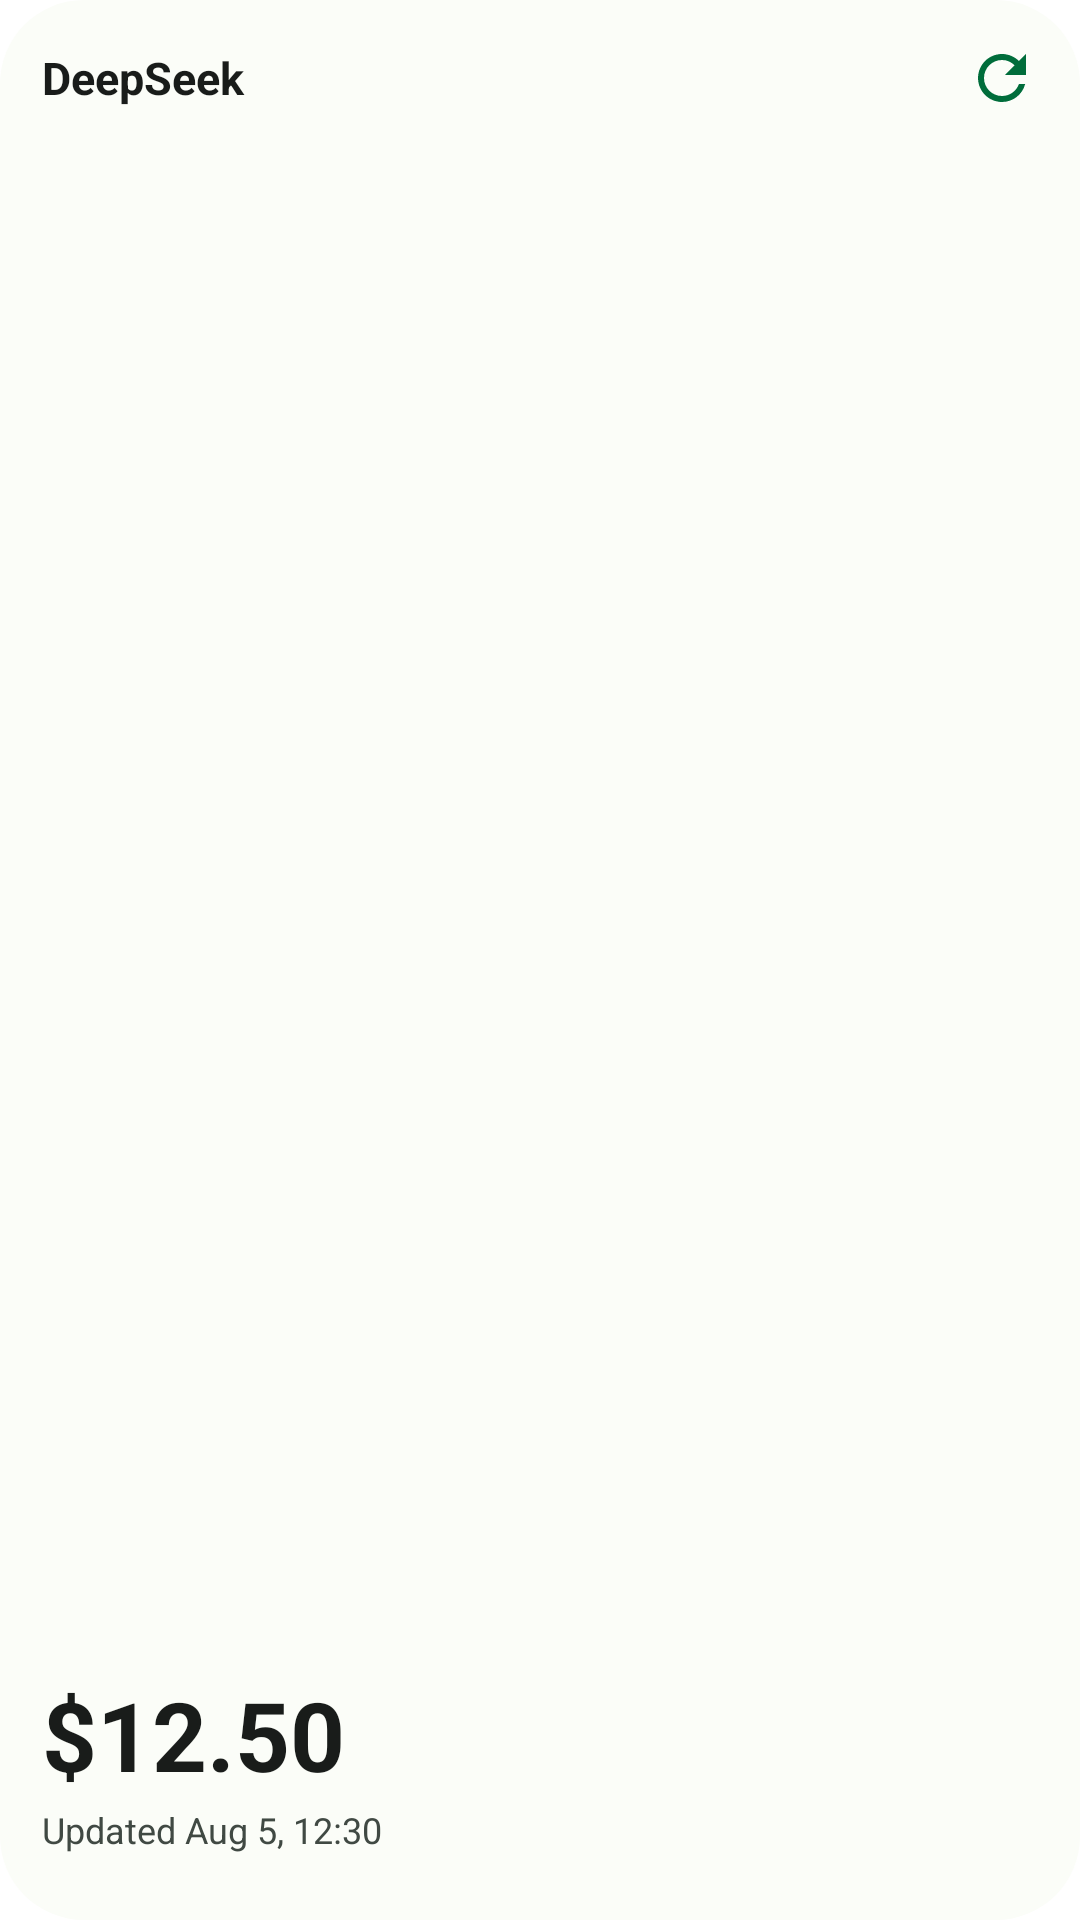

Reconstruct the res/layout file that produces this screen, plus the resources it refers to.
<!-- AndroidManifest.xml: application theme Theme.QuotaWidget -->
<!-- res/layout/widget_preview_balance_deepseek.xml -->
<?xml version="1.0" encoding="utf-8"?>
<LinearLayout xmlns:android="http://schemas.android.com/apk/res/android"
    xmlns:tools="http://schemas.android.com/tools"
    android:layout_width="match_parent"
    android:layout_height="match_parent"
    android:background="@drawable/widget_rounded_bg"
    android:backgroundTint="#FBFDF8"
    android:orientation="vertical"
    android:paddingStart="14dp"
    android:paddingTop="14dp"
    android:paddingEnd="14dp"
    android:paddingBottom="22dp">

    <LinearLayout
        android:layout_width="match_parent"
        android:layout_height="wrap_content"
        android:gravity="center_vertical"
        android:orientation="horizontal"
        tools:ignore="UseCompoundDrawables">

        <TextView
            android:layout_width="0dp"
            android:layout_height="wrap_content"
            android:layout_weight="1"
            android:ellipsize="end"
            android:maxLines="1"
            android:text="@string/platform_name_deepseek"
            android:textColor="#191C1A"
            android:textSize="15sp"
            android:textStyle="bold" />

        <ImageView
            android:layout_width="24dp"
            android:layout_height="24dp"
            android:contentDescription="@null"
            android:importantForAccessibility="no"
            android:src="@drawable/ic_refresh"
            android:tint="#006D3B"
            tools:ignore="UseAppTint" />
    </LinearLayout>

    <FrameLayout
        android:layout_width="match_parent"
        android:layout_height="0dp"
        android:layout_weight="1" />

    <TextView
        android:layout_width="match_parent"
        android:layout_height="wrap_content"
        android:ellipsize="end"
        android:maxLines="1"
        android:text="@string/widget_preview_sample_balance"
        android:textColor="#191C1A"
        android:textSize="32sp"
        android:textStyle="bold" />

    <TextView
        android:layout_width="match_parent"
        android:layout_height="wrap_content"
        android:layout_marginTop="2dp"
        android:ellipsize="end"
        android:maxLines="1"
        android:text="@string/widget_preview_sample_updated"
        android:textColor="#404943"
        android:textSize="12sp" />
</LinearLayout>
<!-- resources referenced by this layout -->
<resources>
  <!-- drawable ic_refresh (drawable) -->
  <?xml version="1.0" encoding="utf-8"?>
  <vector xmlns:android="http://schemas.android.com/apk/res/android"
      android:width="24dp"
      android:height="24dp"
      android:viewportWidth="24"
      android:viewportHeight="24">
      <group
          android:name="rotationGroup"
          android:pivotX="12"
          android:pivotY="12">
          <path
              android:fillColor="#FFFFFFFF"
              android:pathData="M17.65,6.35C16.2,4.9 14.21,4 12,4c-4.42,0 -7.99,3.58 -7.99,8s3.57,8 7.99,8c3.73,0 6.84,-2.55 7.73,-6h-2.08c-0.82,2.33 -3.04,4 -5.65,4 -3.31,0 -6,-2.69 -6,-6s2.69,-6 6,-6c1.66,0 3.14,0.69 4.22,1.78L13,11h7V4l-2.35,2.35z" />
      </group>
  </vector>
  <!-- drawable widget_rounded_bg (drawable) -->
  <?xml version="1.0" encoding="utf-8"?>
  <shape xmlns:android="http://schemas.android.com/apk/res/android"
      android:shape="rectangle">
      <solid android:color="#FFFFFFFF" />
      <corners android:radius="16dp" />
  </shape>
  <string name="platform_name_deepseek">DeepSeek</string>
  <string name="widget_preview_sample_balance">$12.50</string>
  <string name="widget_preview_sample_updated">Updated Aug 5, 12:30</string>
  <style name="Theme.QuotaWidget" parent="Theme.AppCompat.DayNight.NoActionBar">
          <item name="android:statusBarColor">@android:color/transparent</item>
          <item name="android:navigationBarColor">@android:color/transparent</item>
          <item name="android:windowBackground">@android:color/background_light</item>
      </style>
</resources>
